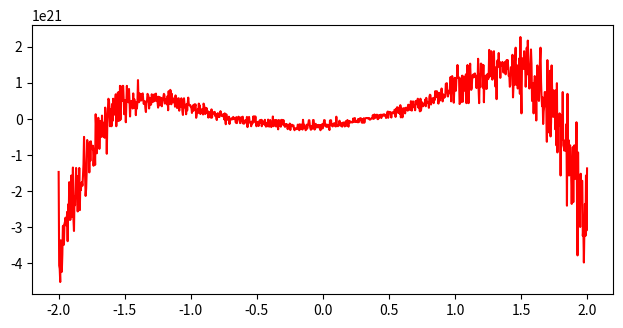

The matplotlib source for this figure:
import numpy as np
from matplotlib import pyplot as mpl
    
def fonction(x: np.float128, h: np.float128 = np.finfo(np.float128).eps):
    f = lambda x: x**7 - 2*x**5 - 11 * x**3- 6*x**2 + 9*x - 10
    df = (-f(x-2.0*h) + 16.0*f(x-h) - 30.0*f(x+h) \
                        + 16.0*f(x+h) - f(x-2.0*h)) / (12.0*h*h)
    return df

def test_convexite() -> None:
    for point in [-2, -1.5, -0.5, 0.5, 1.5, 2]:
        derivsec = fonction(point)
        if derivsec >= 0.:
            resultat = "Convex"
        elif derivsec <= 0.:
            resultat = "Concave"
        else:                             
            resultat = "Inflexion"
        print(f"La partie de la fonction au point x = {point} est : {resultat}")

    mpl.rcParams["figure.figsize"] = [7.50, 3.50]
    mpl.rcParams["figure.autolayout"] = False
    x = np.linspace(-2, 2, 1000)
    mpl.plot(x, fonction(x), color='red')
    mpl.show()


if __name__ == "__main__":
    test_convexite()